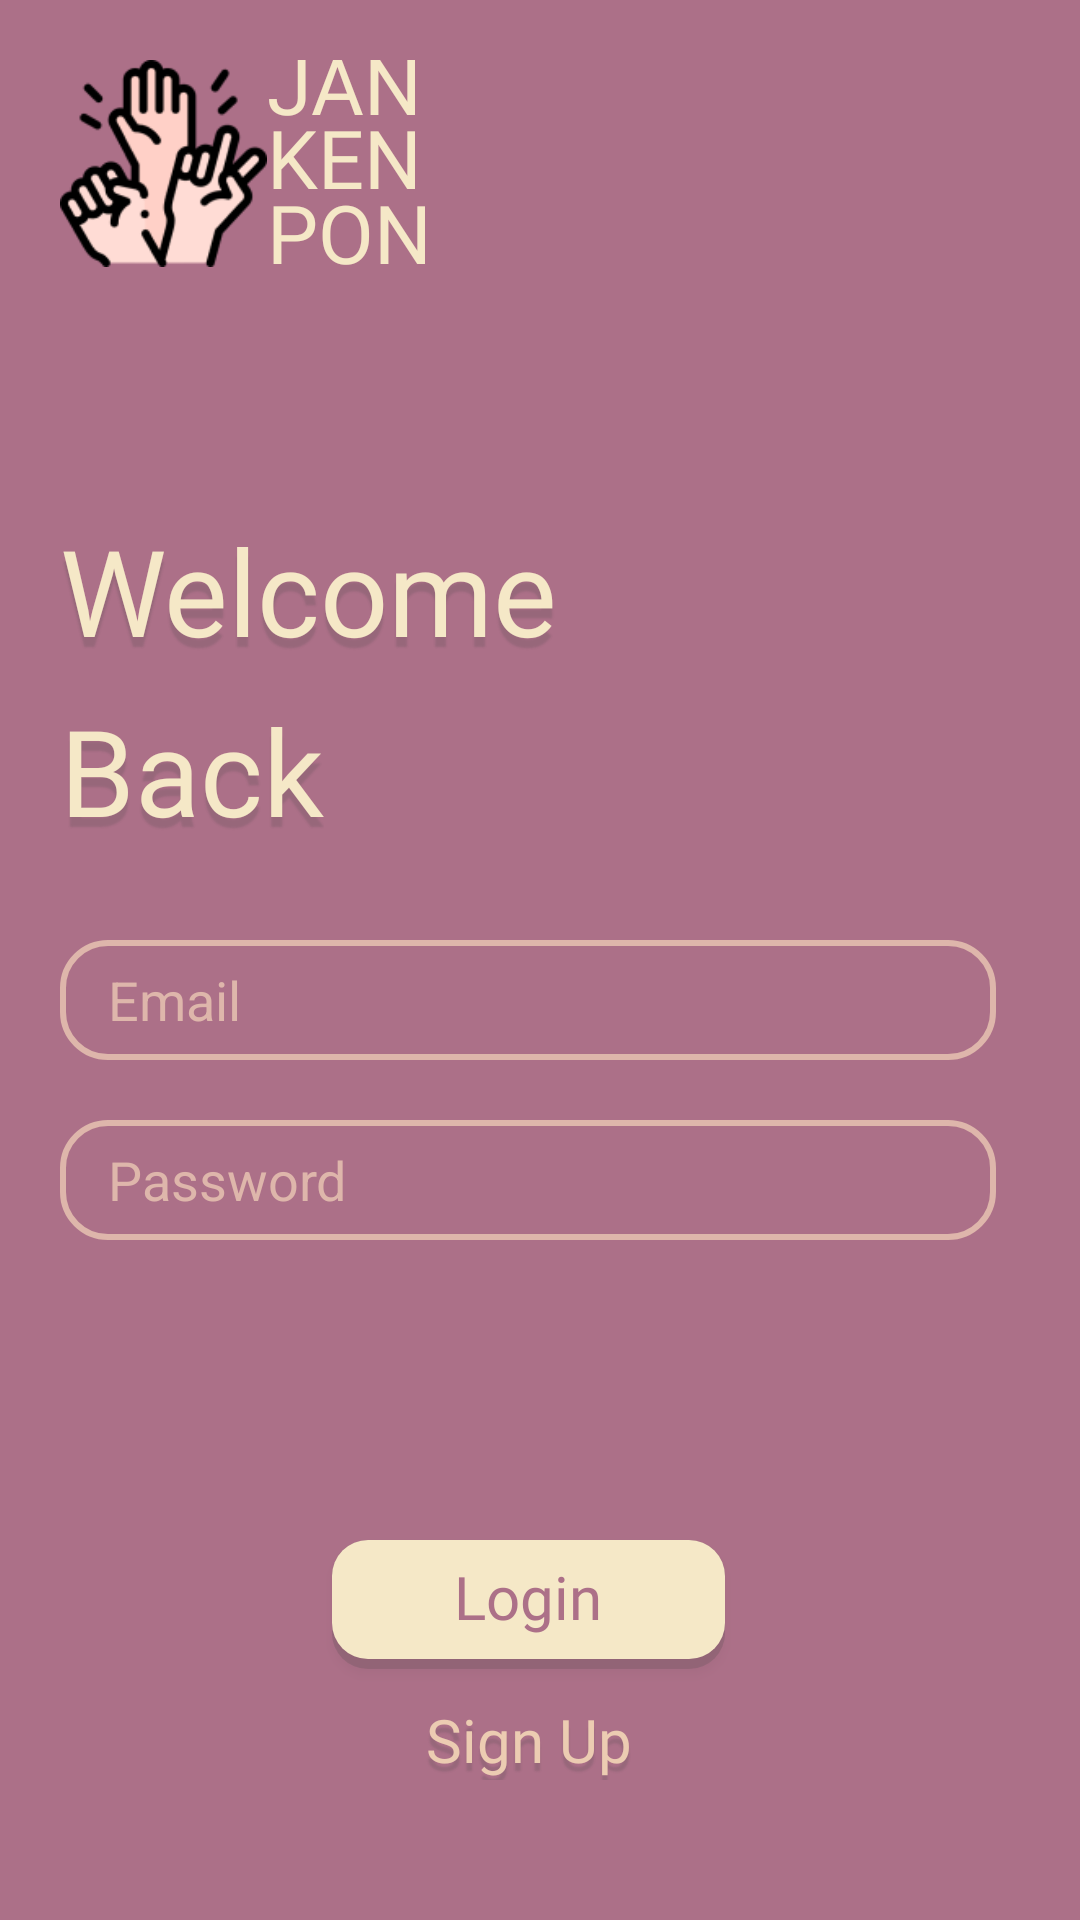

Layout XML and referenced resources for this Android screen:
<!-- AndroidManifest.xml: application theme Theme.Challenge7 -->
<!-- res/layout/fragment_login.xml -->
<?xml version="1.0" encoding="utf-8"?>
<androidx.constraintlayout.widget.ConstraintLayout xmlns:android="http://schemas.android.com/apk/res/android"
    xmlns:app="http://schemas.android.com/apk/res-auto"
    xmlns:tools="http://schemas.android.com/tools"
    android:layout_width="match_parent"
    android:layout_height="match_parent"
    android:background="@color/maincolor"
    android:orientation="vertical"
    android:padding="20dp"
    tools:context=".authentication.LoginFragment">

    <ImageView
        android:id="@+id/ivImageLogo"
        android:layout_width="69dp"
        android:layout_height="69dp"
        android:src="@drawable/ic_logo"
        app:layout_constraintStart_toStartOf="parent"
        app:layout_constraintTop_toTopOf="parent" />

    <TextView
        android:id="@+id/tvJan"
        android:layout_width="wrap_content"
        android:layout_height="wrap_content"
        android:fontFamily="@font/titillium_web_bold"
        android:text="@string/jan"
        android:textColor="@color/option2color"
        android:textSize="27sp"
        android:layout_marginTop="-55dp"
        app:layout_constraintBottom_toBottomOf="@+id/ivImageLogo"
        app:layout_constraintStart_toEndOf="@id/ivImageLogo"
        app:layout_constraintTop_toTopOf="@id/ivImageLogo" />

    <TextView
        android:id="@+id/tvKen"
        android:layout_width="wrap_content"
        android:layout_height="wrap_content"
        android:layout_marginTop="25dp"
        android:fontFamily="@font/titillium_web_bold"
        android:text="@string/ken"
        android:textColor="@color/option2color"
        android:textSize="27sp"
        app:layout_constraintStart_toStartOf="@+id/tvJan"
        app:layout_constraintTop_toTopOf="@+id/tvJan" />

    <TextView
        android:id="@+id/tvPon"
        android:layout_width="wrap_content"
        android:layout_height="wrap_content"
        android:layout_marginTop="25dp"
        android:fontFamily="@font/titillium_web_bold"
        android:text="@string/pon"
        android:textColor="@color/option2color"
        android:textSize="27sp"
        app:layout_constraintStart_toStartOf="@+id/tvKen"
        app:layout_constraintTop_toTopOf="@+id/tvKen" />

    <TextView
        android:id="@+id/tvWelcome"
        android:layout_width="wrap_content"
        android:layout_height="wrap_content"
        android:layout_marginTop="150dp"
        android:fontFamily="@font/titillium_web_bold"
        android:text="Welcome"
        android:textColor="@color/option2color"
        android:textSize="40sp"
        android:shadowColor="@color/shadow"
        android:shadowDy="10"
        android:shadowRadius="1"
        app:layout_constraintStart_toStartOf="parent"
        app:layout_constraintTop_toTopOf="parent" />

    <TextView
        android:id="@+id/tvBack"
        android:layout_width="wrap_content"
        android:layout_height="wrap_content"
        android:layout_marginTop="60dp"
        android:fontFamily="@font/titillium_web_bold"
        android:text="Back"
        android:shadowColor="@color/shadow"
        android:shadowDy="10"
        android:shadowRadius="1"
        android:textColor="@color/option2color"
        android:textSize="40sp"
        app:layout_constraintStart_toStartOf="parent"
        app:layout_constraintTop_toTopOf="@id/tvWelcome" />

    <EditText
        android:id="@+id/edtEmail"
        android:layout_width="0dp"
        android:layout_height="40dp"
        android:layout_marginTop="30dp"
        android:layout_marginEnd="8dp"
        android:paddingStart="16dp"
        android:background="@drawable/edit_text_rounded"
        android:hint="@string/email"
        android:inputType="textEmailAddress"
        android:textColorHint="@color/secondarycolor"
        app:layout_constraintEnd_toEndOf="parent"
        app:layout_constraintStart_toStartOf="parent"
        app:layout_constraintTop_toBottomOf="@id/tvBack" />

    <EditText
        android:id="@+id/edtPassword"
        android:layout_width="0dp"
        android:layout_height="40dp"
        android:layout_marginTop="20dp"
        android:layout_marginEnd="8dp"
        android:paddingStart="16dp"
        android:background="@drawable/edit_text_rounded"
        android:hint="@string/hint_password"
        android:inputType="textPassword"
        android:textColorHint="@color/secondarycolor"
        app:layout_constraintEnd_toEndOf="parent"
        app:layout_constraintStart_toStartOf="parent"
        app:layout_constraintTop_toBottomOf="@id/edtEmail" />

    <androidx.appcompat.widget.AppCompatButton
        android:id="@+id/btnLogin"
        android:layout_width="131dp"
        android:layout_height="43dp"
        android:layout_marginTop="100dp"
        android:background="@drawable/button"
        android:elevation="4dp"
        android:fontFamily="@font/titillium_web_regular"
        android:paddingBottom="5dp"
        android:text="@string/login"
        android:textAllCaps="false"
        android:textColor="@color/maincolor"
        android:textSize="20sp"
        app:layout_constraintEnd_toEndOf="@id/edtPassword"
        app:layout_constraintStart_toStartOf="@id/edtPassword"
        app:layout_constraintTop_toBottomOf="@+id/edtPassword" />

    <TextView
        android:id="@+id/tvSignUp"
        android:layout_width="wrap_content"
        android:layout_height="wrap_content"
        android:layout_marginTop="10dp"
        android:fontFamily="@font/titillium_web_regular"
        android:shadowColor="@color/shadow"
        android:shadowDy="8"
        android:shadowRadius="1"
        android:text="@string/sign_up"
        android:textColor="@color/optioncolor"
        android:textSize="20sp"
        app:layout_constraintEnd_toEndOf="@id/btnLogin"
        app:layout_constraintStart_toStartOf="@id/btnLogin"
        app:layout_constraintTop_toBottomOf="@id/btnLogin" />

</androidx.constraintlayout.widget.ConstraintLayout>
<!-- resources referenced by this layout -->
<resources>
  <color name="maincolor">#AC7088</color>
  <color name="option2color">#F5E8C7</color>
  <color name="optioncolor">#ECCCB2</color>
  <color name="secondarycolor">#DEB6AB</color>
  <color name="shadow">#33484848</color>
  <!-- drawable button (drawable) -->
  <?xml version="1.0" encoding="utf-8"?>
  <layer-list xmlns:android="http://schemas.android.com/apk/res/android">
      
      <item>
          <shape  android:shape="rectangle">
              
              <solid android:color="@color/shadow" />
              <corners android:radius="12dp" />
          </shape>
      </item>
      
      <item android:bottom="10px">
          <shape  android:shape="rectangle">
              
              <solid android:color="@color/option2color" />
              <corners android:radius="12dp" />
          </shape>
  
      </item>
  </layer-list>
  <!-- drawable edit_text_rounded (drawable) -->
  <?xml version="1.0" encoding="utf-8"?>
  <shape xmlns:android="http://schemas.android.com/apk/res/android"
      android:shape="rectangle"
      android:padding="10dp">
  
       />
      <corners
          android:bottomRightRadius="15dp"
          android:bottomLeftRadius="15dp"
          android:topLeftRadius="15dp"
          android:topRightRadius="15dp"
          />
      <stroke android:color="@color/secondarycolor" android:width="2dp"/>
  </shape>
  <!-- drawable ic_logo: png bitmap (drawable-v24, 9422 bytes) -->
  <string name="email">Email</string>
  <string name="hint_password">Password</string>
  <string name="jan">JAN</string>
  <string name="ken">KEN</string>
  <string name="login">Login</string>
  <string name="pon">PON</string>
  <string name="sign_up">Sign Up</string>
  <style name="Theme.Challenge7" parent="Theme.MaterialComponents.DayNight.NoActionBar">
          
          <item name="colorPrimary">@color/purple_500</item>
          <item name="colorPrimaryVariant">@color/purple_700</item>
          <item name="colorOnPrimary">@color/white</item>
          
          <item name="colorSecondary">@color/teal_200</item>
          <item name="colorSecondaryVariant">@color/teal_700</item>
          <item name="colorOnSecondary">@color/black</item>
          
          <item name="android:statusBarColor" tools:targetApi="l">@color/maincolor</item>
          
      </style>
  <color name="purple_500">#FF6200EE</color>
  <color name="purple_700">#FF3700B3</color>
  <color name="white">#FFFFFFFF</color>
  <color name="teal_200">#FF03DAC5</color>
  <color name="teal_700">#FF018786</color>
  <color name="black">#FF000000</color>
</resources>
